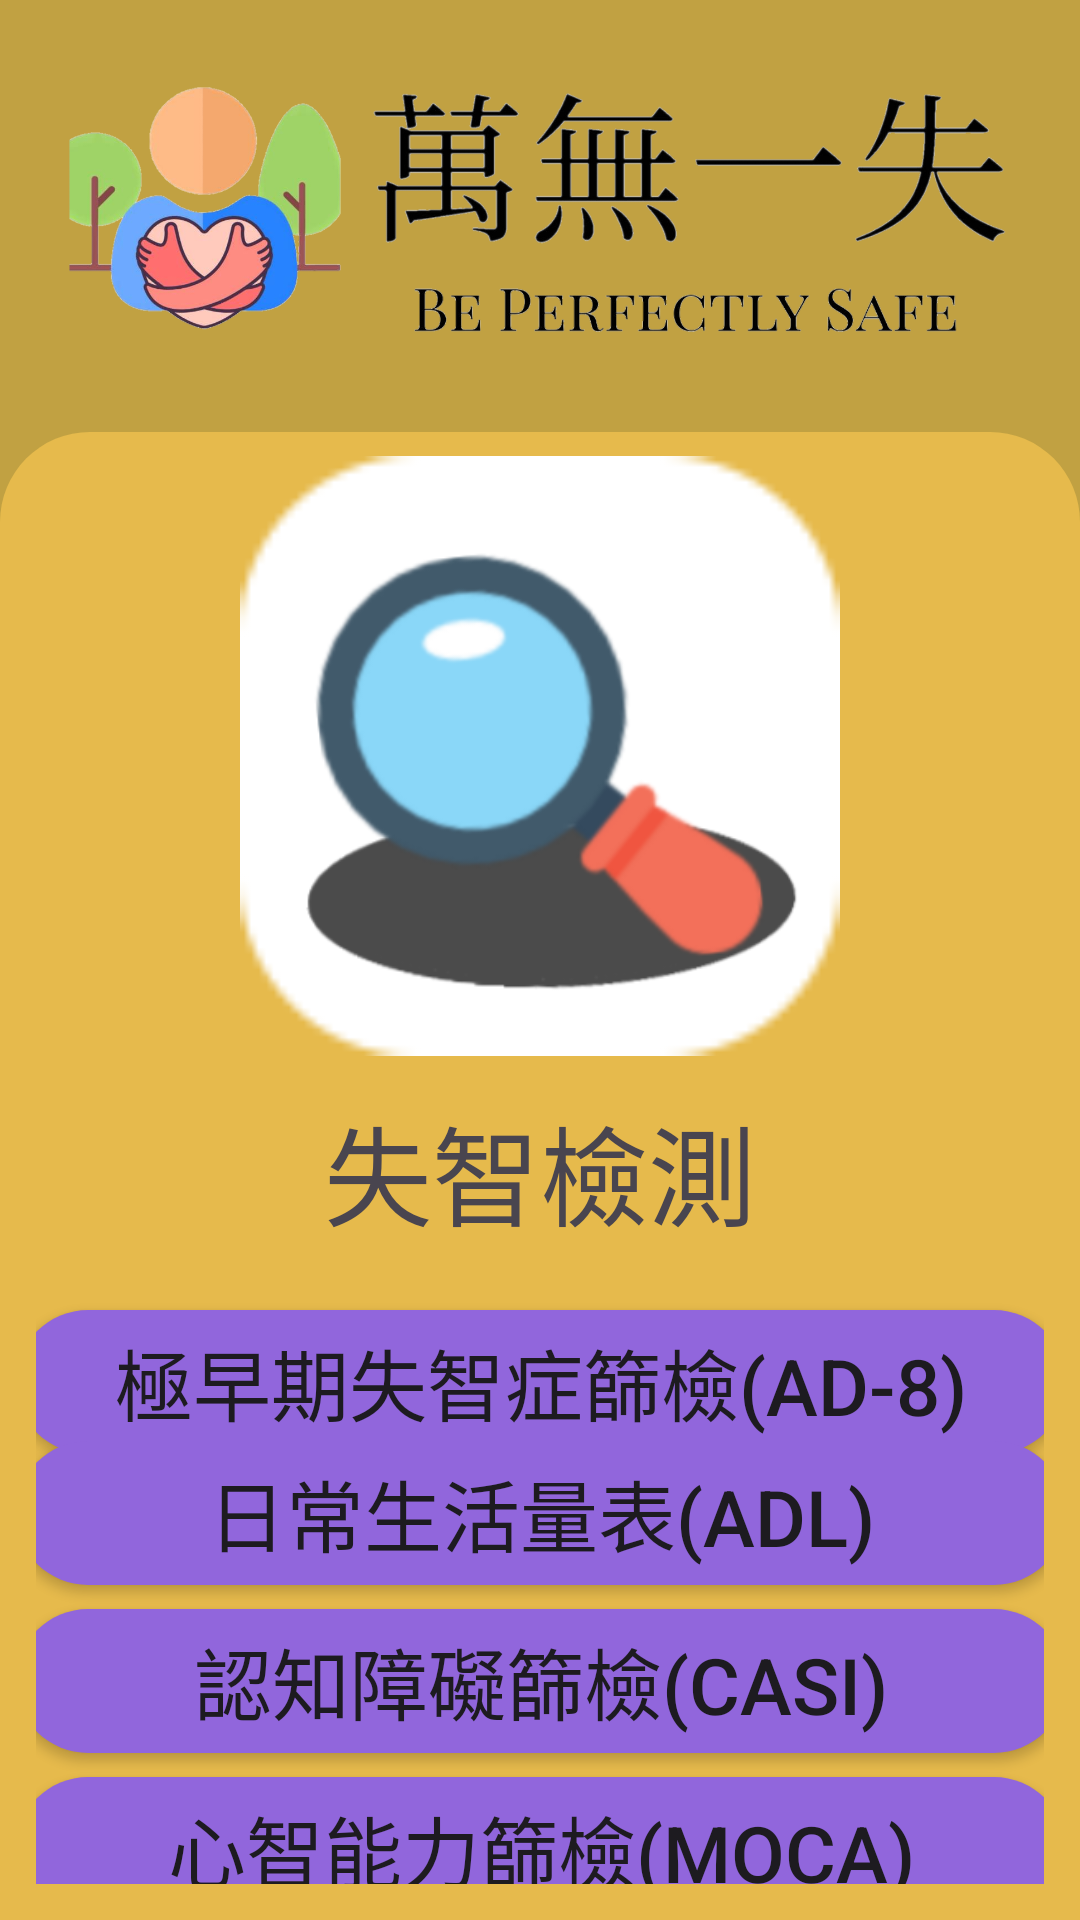

Android layout source for this screen:
<!-- AndroidManifest.xml: application theme Theme.Be_perfectly_safe -->
<!-- res/layout/activity_scale_choise.xml -->
<?xml version="1.0" encoding="utf-8"?>
<androidx.constraintlayout.widget.ConstraintLayout xmlns:android="http://schemas.android.com/apk/res/android"
    xmlns:app="http://schemas.android.com/apk/res-auto"
    xmlns:tools="http://schemas.android.com/tools"
    android:layout_width="match_parent"
    android:layout_height="match_parent"
    android:background="#C1A142"
    tools:context=".scale_choise">

    <ImageView
        android:id="@+id/imageView22"
        android:layout_width="0dp"
        android:layout_height="120dp"
        android:layout_margin="12dp"
        app:layout_constraintEnd_toEndOf="parent"
        app:layout_constraintStart_toStartOf="parent"
        app:layout_constraintTop_toTopOf="parent"
        app:srcCompat="@drawable/big_logo"
        tools:ignore="ImageContrastCheck" />

    <androidx.constraintlayout.widget.ConstraintLayout
        android:layout_width="0dp"
        android:layout_height="0dp"
        android:layout_marginTop="12dp"
        android:background="@drawable/bottom_background_light_green"
        app:layout_constraintBottom_toBottomOf="parent"
        app:layout_constraintEnd_toEndOf="parent"
        app:layout_constraintStart_toStartOf="parent"
        app:layout_constraintTop_toBottomOf="@+id/imageView22">

        <ImageView
            android:id="@+id/imageView23"
            android:layout_width="200dp"
            android:layout_height="200dp"
            android:layout_margin="8dp"
            app:layout_constraintEnd_toEndOf="parent"
            app:layout_constraintStart_toStartOf="parent"
            app:layout_constraintTop_toTopOf="parent"
            app:srcCompat="@drawable/white" />

        <ImageView
            android:id="@+id/imageView6"
            android:layout_width="180dp"
            android:layout_height="180dp"
            app:layout_constraintBottom_toBottomOf="@+id/imageView23"
            app:layout_constraintEnd_toEndOf="@+id/imageView23"
            app:layout_constraintStart_toStartOf="@+id/imageView23"
            app:layout_constraintTop_toTopOf="@+id/imageView23"
            app:srcCompat="@drawable/magnifier" />

        <TextView
            android:id="@+id/textView"
            android:layout_width="wrap_content"
            android:layout_height="wrap_content"
            android:layout_margin="12dp"
            android:text="失智檢測"
            android:textSize="36sp"
            app:layout_constraintEnd_toEndOf="@+id/imageView23"
            app:layout_constraintStart_toStartOf="@+id/imageView23"
            app:layout_constraintTop_toBottomOf="@+id/imageView23" />

        <androidx.constraintlayout.widget.ConstraintLayout
            android:layout_width="0dp"
            android:layout_height="0dp"
            android:layout_margin="12dp"
            app:layout_constraintBottom_toBottomOf="parent"
            app:layout_constraintEnd_toEndOf="parent"
            app:layout_constraintStart_toStartOf="parent"
            app:layout_constraintTop_toBottomOf="@+id/textView">

            <Button
                android:id="@+id/btn1"
                android:layout_width="350dp"
                android:layout_height="wrap_content"
                android:layout_marginTop="8dp"
                android:background="@drawable/ground_banner_background"
                android:text="極早期失智症篩檢(AD-8)"
                android:textSize="26sp"
                app:layout_constraintEnd_toEndOf="parent"
                app:layout_constraintStart_toStartOf="parent"
                app:layout_constraintTop_toTopOf="parent"
                tools:ignore="MissingConstraints" />

            <Button
                android:id="@+id/btn2"
                android:layout_width="350dp"
                android:layout_height="wrap_content"
                android:layout_marginTop="8dp"
                android:background="@drawable/ground_banner_background"
                android:text="日常生活量表(ADL)"
                android:textSize="26sp"
                app:layout_constraintBottom_toTopOf="@+id/btn3"
                app:layout_constraintEnd_toEndOf="parent"
                app:layout_constraintStart_toStartOf="parent"
                app:layout_constraintTop_toBottomOf="@+id/btn1"
                tools:ignore="MissingConstraints" />

            <Button
                android:id="@+id/btn3"
                android:layout_width="350dp"
                android:layout_height="wrap_content"
                android:layout_marginTop="8dp"
                android:background="@drawable/ground_banner_background"
                android:text="認知障礙篩檢(CASI)"
                android:textSize="26sp"
                app:layout_constraintBottom_toTopOf="@+id/btn4"
                app:layout_constraintEnd_toEndOf="parent"
                app:layout_constraintStart_toStartOf="parent"
                app:layout_constraintTop_toBottomOf="@+id/btn2"
                tools:ignore="MissingConstraints" />

            <Button
                android:id="@+id/btn4"
                android:layout_width="350dp"
                android:layout_height="wrap_content"
                android:layout_marginTop="8dp"
                android:background="@drawable/ground_banner_background"
                android:text="心智能力篩檢(MOCA)"
                android:textSize="26sp"
                app:layout_constraintBottom_toBottomOf="parent"
                app:layout_constraintEnd_toEndOf="parent"
                app:layout_constraintStart_toStartOf="parent"
                app:layout_constraintTop_toBottomOf="@+id/btn3" />
        </androidx.constraintlayout.widget.ConstraintLayout>

    </androidx.constraintlayout.widget.ConstraintLayout>

</androidx.constraintlayout.widget.ConstraintLayout>
<!-- resources referenced by this layout -->
<resources>
  <!-- drawable big_logo: png bitmap (drawable, 291877 bytes) -->
  <!-- drawable bottom_background_light_green (drawable) -->
  <?xml version="1.0" encoding="utf-8"?>
  <selector xmlns:android="http://schemas.android.com/apk/res/android">
  <item>
      <shape android:shape="rectangle">
          <solid android:color="#E6BA4C"/>
          <corners android:topLeftRadius="30dp" android:topRightRadius="30dp"/>
  
      </shape>
  </item>
  </selector>
  <!-- drawable ground_banner_background (drawable) -->
  <?xml version="1.0" encoding="utf-8"?>
  <selector xmlns:android="http://schemas.android.com/apk/res/android">
      <item>
          <shape android:shape="rectangle">
              <solid android:color="#9166DC"/>
              <corners android:radius="24dp"/>
          </shape>
      </item>
  </selector>
  <!-- drawable magnifier: png bitmap (drawable, 30007 bytes) -->
  <!-- drawable white: png bitmap (drawable, 1035 bytes) -->
  <style name="Theme.Be_perfectly_safe" parent="Base.Theme.Be_perfectly_safe" />
  <style name="Base.Theme.Be_perfectly_safe" parent="Theme.Material3.DayNight.NoActionBar">
          
          
      </style>
</resources>
